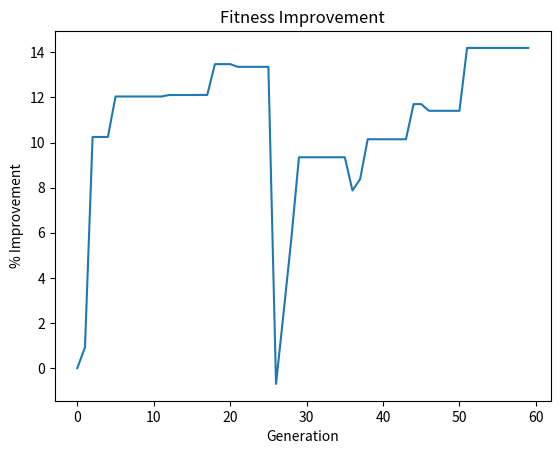
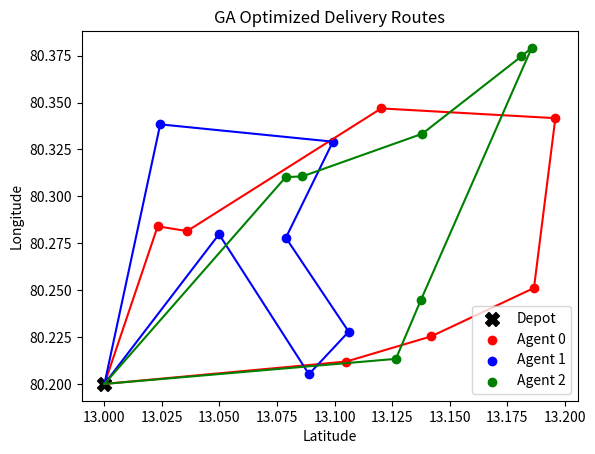
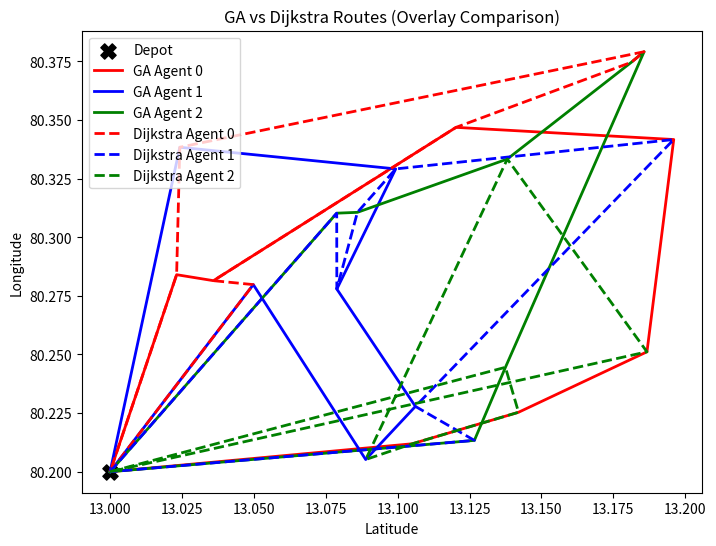

Write Python code to recreate these figures, in order.
import numpy as np
import random
import matplotlib.pyplot as plt

# ---------------- PARAMETERS ----------------
nAgents = 3
nDeliveries = 20

POP_SIZE = 40
GENERATIONS = 60
ELITE_SIZE = 2

W_MAX = 3.0
rho = 0.7

# FINAL BALANCED WEIGHTS
w_dist = 3
w_var = 6
w_max = 15
w_total = 5   
w_fair = 10

# ---------------- DEPOT ----------------
depot = np.array([13.0, 80.2])

locations = np.array([
    [13.0 + random.random()*0.2, 80.2 + random.random()*0.2]
    for _ in range(nDeliveries)
])

# ---------------- ROUTE LENGTH ----------------
def route_length(points):
    if len(points) == 0:
        return 0
    dist = np.linalg.norm(depot - points[0])
    for i in range(len(points)-1):
        dist += np.linalg.norm(points[i] - points[i+1])
    dist += np.linalg.norm(points[-1] - depot)
    return dist

# ---------------- 2-OPT ----------------
def two_opt(points):
    if len(points) < 3:
        return points
    best = points.copy()
    improved = True
    while improved:
        improved = False
        for i in range(1, len(points)-1):
            for j in range(i+1, len(points)):
                new = best[:i] + best[i:j][::-1] + best[j:]
                if route_length(new) < route_length(best):
                    best = new
                    improved = True
    return best

# ---------------- INIT ----------------
def init_population():
    return [[random.randint(0, nAgents-1) for _ in range(nDeliveries)]
            for _ in range(POP_SIZE)]

# ---------------- WORKLOAD ----------------
def compute_workload(chromo):
    agent_points = [[] for _ in range(nAgents)]

    for i in range(len(chromo)):
        agent_points[chromo[i]].append(locations[i])

    W = np.zeros(nAgents)
    route_distances = np.zeros(nAgents)

    for i in range(nAgents):
        pts = two_opt(agent_points[i])
        dist = route_length(pts)

        route_distances[i] = dist
        W[i] = dist

    return W, route_distances, agent_points

# ---------------- FAIRNESS ----------------
def fairness(W):
    return (np.max(W) - np.min(W)) / (np.sum(W) + 1e-6)

# ---------------- FITNESS ----------------
def compute_fitness(W, route_distances, agent_points):

    total_distance = np.sum(route_distances)
    var = np.var(W)
    max_load = np.max(W)
    total_load = np.sum(W)

    #  STRONGER CONTROL
    overload_penalty = sum([20*(w-W_MAX)**2 for w in W if w > W_MAX])
    stops_penalty = np.var([len(agent_points[i]) for i in range(nAgents)])

    fitness = (
        w_dist * total_distance
        + w_var * var
        + w_max * max_load
        + w_total * total_load   
        + w_fair * fairness(W)
        + overload_penalty
        + 5 * stops_penalty
    )

    return fitness

# ---------------- GA OPS ----------------
def tournament_selection(pop, fitnesses):
    selected = random.sample(list(zip(pop, fitnesses)), 3)
    selected.sort(key=lambda x: x[1])
    return selected[0][0]

def crossover(p1, p2):
    point = random.randint(1, nDeliveries-2)
    return p1[:point] + p2[point:]

def mutate(chromo):
    for _ in range(3):
        i = random.randint(0, len(chromo)-1)
        chromo[i] = random.randint(0, nAgents-1)
    return chromo

# ---------------- GA ----------------
population = init_population()

best_solution = None
best_fitness = float('inf')
fitness_history = []

for gen in range(GENERATIONS):

    fitnesses = []
    workloads = []

    for chromo in population:
        W, route_distances, agent_points = compute_workload(chromo)
        fit = compute_fitness(W, route_distances, agent_points)

        fitnesses.append(fit)
        workloads.append(W)

        if fit < best_fitness:
            best_fitness = fit
            best_solution = chromo.copy()

    current_best = min(fitnesses)
    fitness_history.append(current_best)

    # diversity
    if gen % 5 == 0:
        for _ in range(5):
            population[random.randint(0, POP_SIZE-1)] = [
                random.randint(0, nAgents-1) for _ in range(nDeliveries)
            ]

    sorted_pop = [x for _, x in sorted(zip(fitnesses, population))]
    new_population = sorted_pop[:ELITE_SIZE]

    while len(new_population) < POP_SIZE:
        p1 = tournament_selection(population, fitnesses)
        p2 = tournament_selection(population, fitnesses)

        child = crossover(p1, p2)
        child = mutate(child)

        new_population.append(child)

    population = new_population

    print(f"Gen {gen+1} | Curr: {current_best:.4f} | Best: {best_fitness:.4f}")

# ---------------- FINAL GA ----------------
W, route_distances, _ = compute_workload(best_solution)

# ---------------- DIJKSTRA BASELINE ----------------
def dijkstra_baseline():
    agent_points = [[] for _ in range(nAgents)]
    for i in range(nDeliveries):
        agent_points[i % nAgents].append(locations[i])
    return np.array([route_length(p) for p in agent_points])

dij_W = dijkstra_baseline()

# ---------------- RESULTS ----------------
print("\n===== FINAL COMPARISON =====")

print("\n--- DISTANCE ---")
print(f"Dijkstra: {np.sum(dij_W):.2f}")
print(f"GA: {np.sum(route_distances):.2f}")

print("\n--- MAX LOAD ---")
print(f"Dijkstra: {np.max(dij_W):.2f}")
print(f"GA: {np.max(W):.2f}")

print("\n--- VARIANCE ---")
print(f"Dijkstra: {np.var(dij_W):.4f}")
print(f"GA: {np.var(W):.4f}")

print("\n--- FAIRNESS ---")
print(f"Dijkstra: {fairness(dij_W):.4f}")
print(f"GA: {fairness(W):.4f}")

# ---------------- PLOT ----------------
initial = fitness_history[0]
percent_improve = [(initial - f)/initial * 100 for f in fitness_history]
plt.plot(percent_improve)
plt.title("Fitness Improvement")
plt.xlabel("Generation")
plt.ylabel("% Improvement")
plt.show()


# ---------------- VISUALIZATION ----------------
colors = ['red', 'blue', 'green', 'purple', 'orange']

# plot depot
plt.scatter(depot[0], depot[1], c='black', marker='X', s=100, label='Depot')

# plot deliveries per agent
agent_points = [[] for _ in range(nAgents)]
for i in range(nDeliveries):
    agent_points[best_solution[i]].append(locations[i])

for i in range(nAgents):
    pts = np.array(agent_points[i])
    if len(pts) == 0:
        continue
    
    # plot points
    plt.scatter(pts[:,0], pts[:,1], color=colors[i], label=f'Agent {i}')
    
    # plot route
    pts = two_opt(list(pts))
    route = [depot] + pts + [depot]
    route = np.array(route)
    
    plt.plot(route[:,0], route[:,1], color=colors[i])

plt.title("GA Optimized Delivery Routes")
plt.xlabel("Latitude")
plt.ylabel("Longitude")
plt.legend()
plt.show()


# ---------------- COMBINED GA vs DIJKSTRA VISUALIZATION ----------------
plt.figure(figsize=(8,6))

colors = ['red', 'blue', 'green', 'purple', 'orange']

# plot depot
plt.scatter(depot[0], depot[1], c='black', marker='X', s=120, label='Depot')

# ---------- GA ROUTES ----------
agent_points = [[] for _ in range(nAgents)]
for i in range(nDeliveries):
    agent_points[best_solution[i]].append(locations[i])

for i in range(nAgents):
    pts = np.array(agent_points[i])
    if len(pts) == 0:
        continue
    
    pts_opt = two_opt(list(pts))
    route = [depot] + pts_opt + [depot]
    route = np.array(route)
    
    plt.plot(route[:,0], route[:,1],
             color=colors[i],
             linewidth=2,
             label=f'GA Agent {i}')

# ---------- DIJKSTRA BASELINE ROUTES ----------
dij_agent_points = [[] for _ in range(nAgents)]
for i in range(nDeliveries):
    dij_agent_points[i % nAgents].append(locations[i])

for i in range(nAgents):
    pts = np.array(dij_agent_points[i])
    if len(pts) == 0:
        continue
    
    pts_opt = two_opt(list(pts))
    route = [depot] + pts_opt + [depot]
    route = np.array(route)
    
    plt.plot(route[:,0], route[:,1],
             linestyle='--',     # key difference
             color=colors[i],
             linewidth=2,
             label=f'Dijkstra Agent {i}')

plt.title("GA vs Dijkstra Routes (Overlay Comparison)")
plt.xlabel("Latitude")
plt.ylabel("Longitude")

# remove duplicate legend entries
handles, labels = plt.gca().get_legend_handles_labels()
by_label = dict(zip(labels, handles))
plt.legend(by_label.values(), by_label.keys())

plt.show()
